Photos from the image-classification dataset "converted_dataset" in the GitHub repository julkaswieta/coffee-defects. Its 4 classes are: defect, longberry, peaberry, premium.

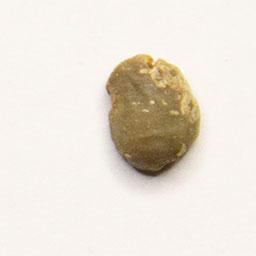
Label: defect

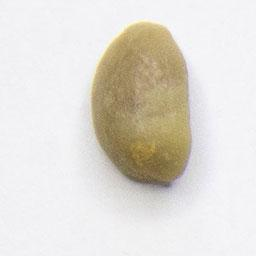
Label: longberry

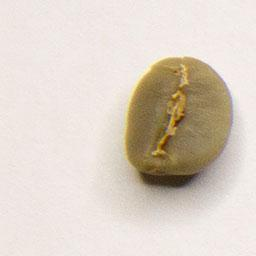
Label: premium

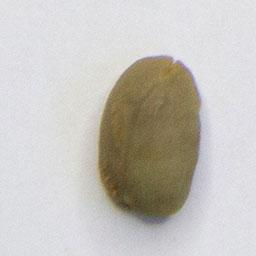
Label: premium

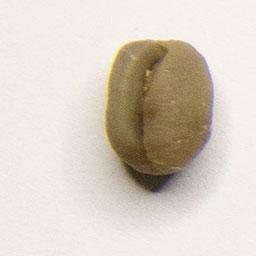
Label: peaberry

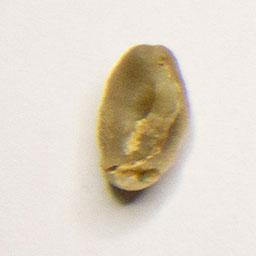
Label: defect
